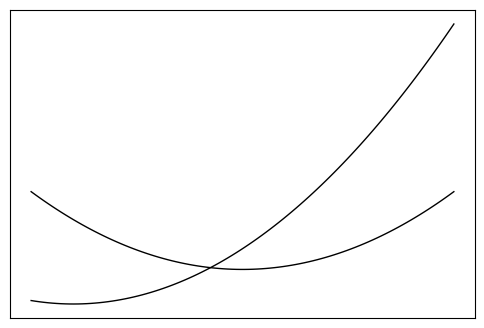

Reproduce this figure in Python. (Note: this script raises an exception after producing the figure.)
import numpy as np
import matplotlib.pyplot as plt
import matplotlib
from scipy.optimize import newton, fsolve

matplotlib.rc('font', **{'family': 'sans-serif',
                         'sans-serif': ['Arial'], 'size': 13})

fig, ax = plt.subplots(figsize=(6, 4))

ax.set_xticks([])
ax.set_yticks([])


def f(x): return 5.*(x - .1)**2.


def g(x): return 4.5*(x - .5)**2. + .5


def h(x): return f(x) + .7


def f_prime(x): return 10.*(x - .1)


def g_prime(x): return 9.*(x - .5)


x = np.linspace(0., 1., 100)
ax.plot(x, f(x), 'k-', x, g(x), 'k-', lw=1)

ax.annotate(s=r'$\alpha$', xy=(0, 0), xytext=(.1, .2), size=16)
ax.annotate(s=r'$\gamma$', xy=(0, 0), xytext=(.7, .9), size=16)

# def eqs_tg(p):
#   a, b = p
#   return (g(b) - f(a) - f_prime(a)*(b-a), g_prime(b) - f_prime(a))

# a, b = fsolve(eqs_tg, (0., 1.))
# print (a, b)

# ax.scatter([a,b], [f(a),g(b)], marker='|', s=100, c='k', lw=1)

# tg = lambda x: f_prime(a)*(x - a) + f(a)
# ax.plot(x, tg(x), c='k', ls='--', lw=1)
# ax.annotate(s=r'$\mu_C^\alpha = \mu_C^\gamma$', xy=(0,0), xytext=(1.01,tg(1.)))


def f0(x): return d - f(x) - (c - x)*f_prime(x)


def g0(x): return d - g(x) - (c - x)*g_prime(x)


def tg(x): return d + m*(x - c)


for i in range(2):
    d = -.5 + .7*i
    c = .8

    a = newton(func=f0, x0=.1)
    ax.scatter(a, f(a), marker='|', s=100, c='k', lw=1)
    m = (d - f(a))/(c - a)
    x = np.linspace(a, 1., 100)
    ax.plot(x, tg(x), c='k', ls=':', lw=1)

    c, d = 1., tg(1.)
    a = newton(func=g0, x0=.1)
    ax.scatter(a, g(a), marker='|', s=100, c='k', lw=1)
    m = (d - g(a))/(c - a)
    x = np.linspace(a, 1., 100)
    ax.plot(x, tg(x), c='k', ls=':', lw=1)

    ax.annotate(s=r'$\mu_C^\alpha = \mu_C^\gamma$',
                xy=(0, 0), xytext=(c+.01, d))

ax.set_ylabel('G', rotation='horizontal', ha='right')
ax.set_xlim(0., 1.)
ax.set_ylim(-.7, 1.5)
ax.set_xticks([0., 1.])
ax.set_xticklabels(['Z (Fe-X)', 'C'])
plt.savefig('common_tangent_CCE.pdf', bbox_inches='tight')
plt.show()
